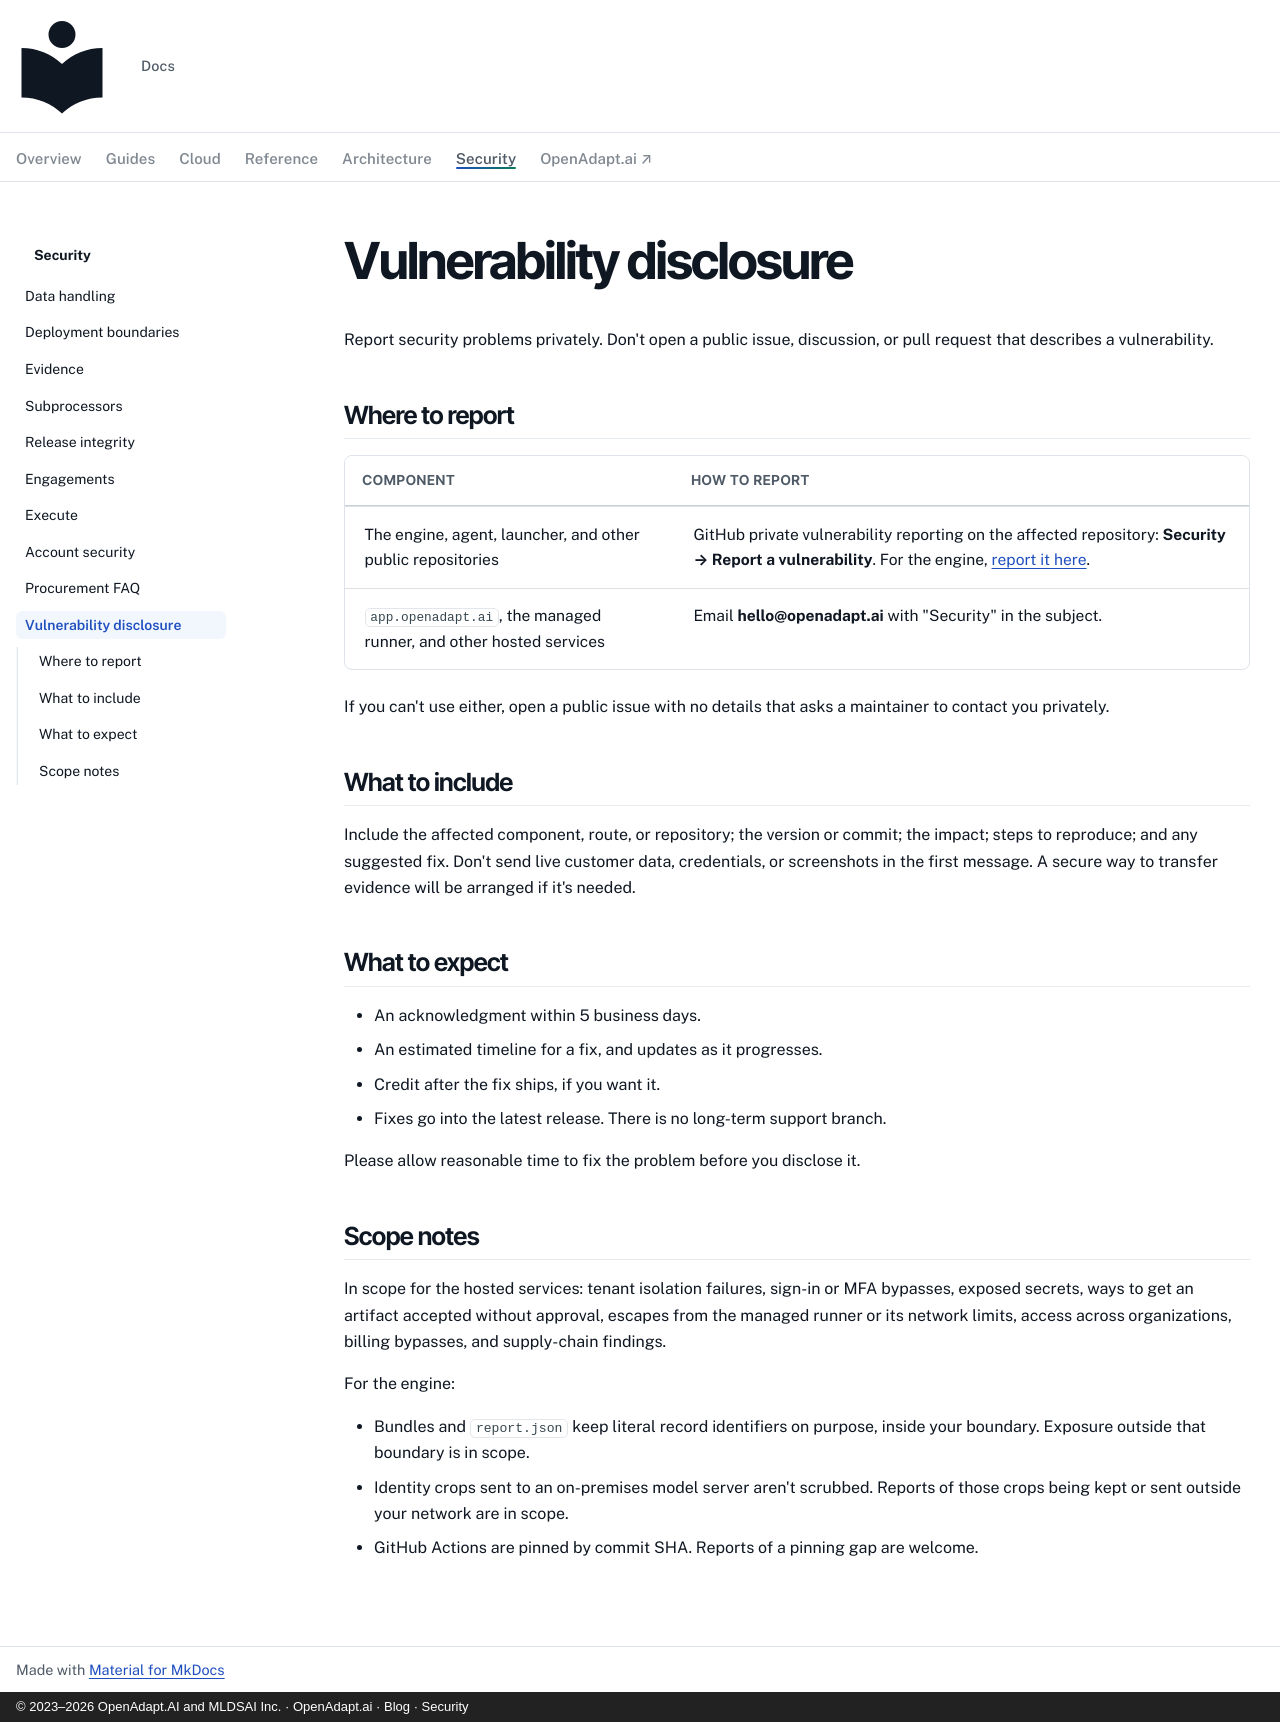

repository: OpenAdaptAI/openadapt-ops · page: security/vulnerability-disclosure/index.html · generator: mkdocs · copyright: © 2023–2026 OpenAdapt.AI and MLDSAI Inc. · OpenAdapt.ai · Blog · Security

---
description: How to report a security vulnerability in OpenAdapt and what to expect.
---

# Vulnerability disclosure

Report security problems privately. Don't open a public issue, discussion, or
pull request that describes a vulnerability.

## Where to report

| Component | How to report |
|---|---|
| The engine, agent, launcher, and other public repositories | GitHub private vulnerability reporting on the affected repository: **Security → Report a vulnerability**. For the engine, [report it here](https://github.com/OpenAdaptAI/OpenAdapt/security/advisories/new). |
| `app.openadapt.ai`, the managed runner, and other hosted services | Email **hello@openadapt.ai** with "Security" in the subject. |

If you can't use either, open a public issue with no details that asks a
maintainer to contact you privately.

## What to include

Include the affected component, route, or repository; the version or commit;
the impact; steps to reproduce; and any suggested fix. Don't send live
customer data, credentials, or screenshots in the first message. A secure way
to transfer evidence will be arranged if it's needed.

## What to expect

- An acknowledgment within 5 business days.
- An estimated timeline for a fix, and updates as it progresses.
- Credit after the fix ships, if you want it.
- Fixes go into the latest release. There is no long-term support branch.

Please allow reasonable time to fix the problem before you disclose it.

## Scope notes

In scope for the hosted services: tenant isolation failures, sign-in or MFA
bypasses, exposed secrets, ways to get an artifact accepted without approval,
escapes from the managed runner or its network limits, access across
organizations, billing bypasses, and supply-chain findings.

For the engine:

- Bundles and `report.json` keep literal record identifiers on purpose,
  inside your boundary. Exposure outside that boundary is in scope.
- Identity crops sent to an on-premises model server aren't scrubbed. Reports
  of those crops being kept or sent outside your network are in scope.
- GitHub Actions are pinned by commit SHA. Reports of a pinning gap are
  welcome.
